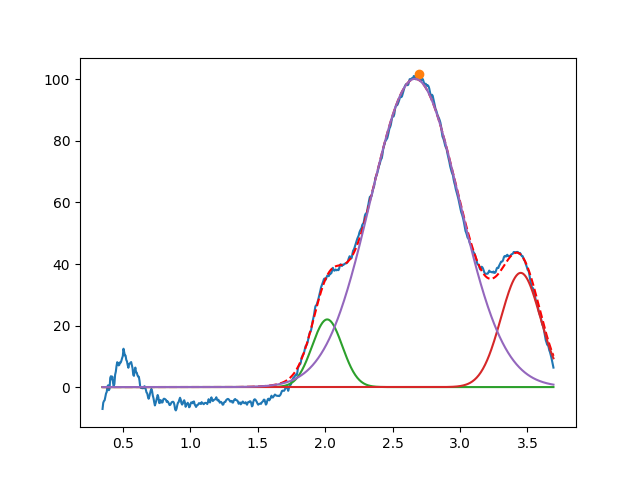

The table this chart was drawn from, first rows:
2.015379750127038960e+00, 2.198541409400872482e+01, 2.639738718975903065e-01, 9.999999999999982236e-01
3.450000000000004174e+00, 3.711330394429538160e+01, 3.443469799343946702e-01, 9.999999999998622213e-01
2.665987223570702280e+00, 1.001851768073235434e+02, 7.766678411601593002e-01, 9.999999999999830136e-01
